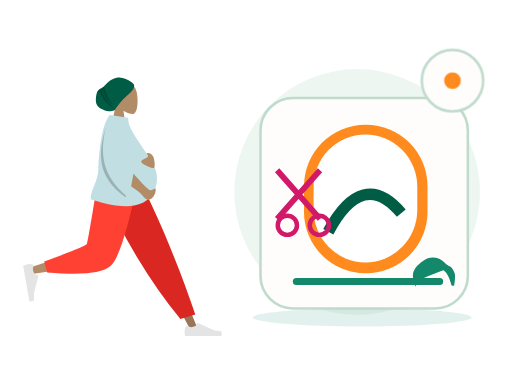
t = 0.00 s
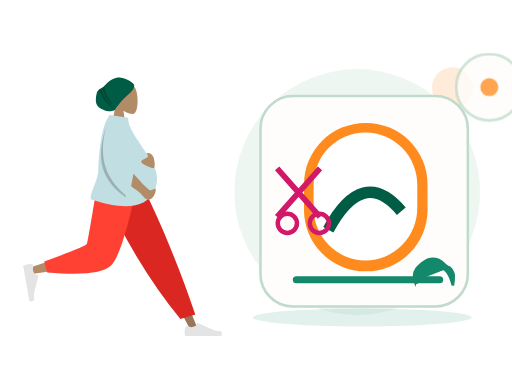
t = 0.70 s
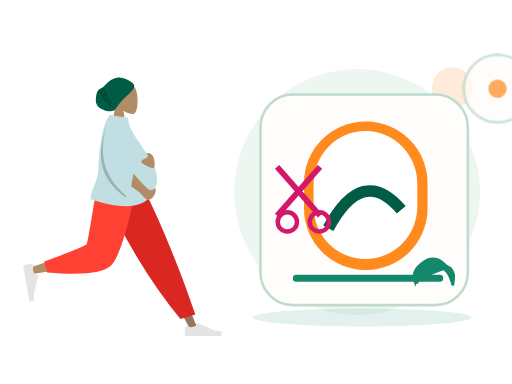
t = 1.05 s
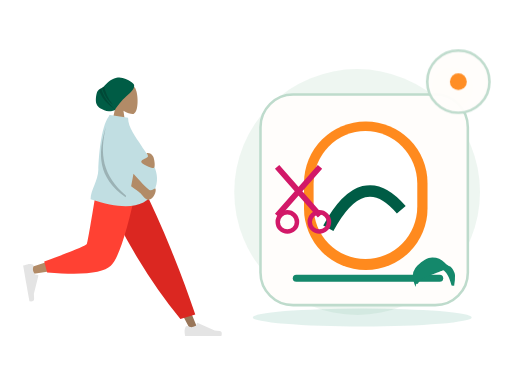
t = 1.75 s
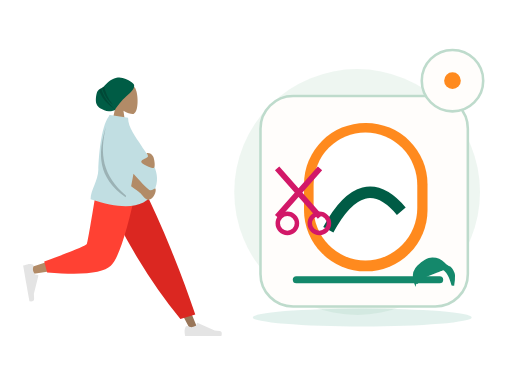
t = 2.10 s
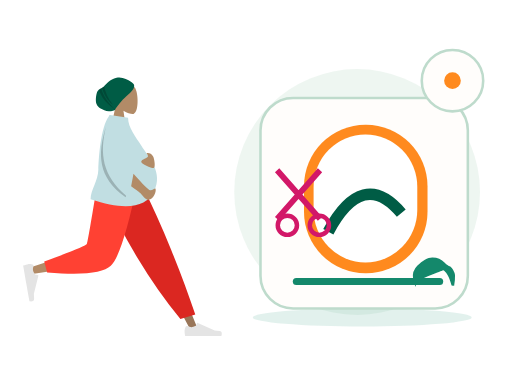
t = 2.80 s

The animated SVG that drew these frames (rendered in a browser with its animation timeline set to each time). Animation: 2 CSS @keyframes rules; one cycle of 2.80 s.

<?xml version="1.0" encoding="UTF-8"?>
<svg xmlns="http://www.w3.org/2000/svg" xmlns:xlink="http://www.w3.org/1999/xlink" width="800" height="600" viewBox="0 0 800 600" role="img" aria-labelledby="base-beauty-title base-beauty-desc" data-illustration="base-beauty" data-base="BASE-BEAUTY" data-theme="light" data-motion="on" data-requires-business-state="false" data-status="REVUE_VISUELLE_REQUISE">
<title id="base-beauty-title">Beauty — master</title><desc id="base-beauty-desc">Illustration Zamurek. Géométrie vectorielle native. Famille BASE-BEAUTY. Sources Humaaans / IRA Design lorsque présentes. Pas de preuve transactionnelle.</desc>
<style><![CDATA[#base-beauty-seal{transform-box:fill-box;transform-origin:center;animation:base-beauty-hint 2s ease-in-out 1}#base-beauty-device{transform-box:fill-box;transform-origin:center;animation:base-beauty-float 2.8s ease-in-out 1}@keyframes base-beauty-hint{0%,100%{scale:1;opacity:1}50%{scale:1.1;opacity:.72}}@keyframes base-beauty-float{0%,100%{translate:0 0}50%{translate:0 -6px}}@media(prefers-reduced-motion:reduce){*{animation:none!important;transition:none!important}}]]></style>
<g id="base-beauty-background" data-layer="decor">
<circle cx="558" cy="300" r="192" fill="#EAF4EE" opacity=".81"/>
<ellipse cx="566" cy="496" rx="171" ry="14" fill="#14886B" opacity=".12"/>
<circle cx="707" cy="137" r="32" fill="#FF8A1E" opacity=".17"/>
<path d="M701 218l10 16 16 10-16 10-10 16-10-16-16-10 16-10z" fill="#D21868" opacity=".25"/></g>
<g id="base-beauty-person" data-upstream="Humaaans" data-source="standing-7.svg"><svg x="9" y="89" width="355" height="445" viewBox="0 0 380 480" overflow="visible">
    
    <title>humaaans/standing-7</title>
    <desc>Created with Sketch.</desc>
    <defs>
        <path d="M64.5343215,14.0230865 C64.3065515,12.6093624 64.7574964,11.9155004 59.0732802,7.93268952 C53.389064,3.94987864 44.211645,-0.747515329 34.9682446,1.29681455 C22.9724635,3.94987864 18.2079576,11.8626339 13.5821476,15.7094818 C9.41210415,19.1774243 5.22806492,19.5818551 2.74846744,23.8850047 C0.268869963,28.1881542 -1.05036881,40.5681125 1.10575813,45.4899954 C4.08002328,52.2794771 9.94531203,54.1079419 14.2269314,56.0640047 C21.5699769,59.4186837 31.9492069,55.8756958 32.2006365,55.2887931 C34.1455528,50.7488475 44.6146274,37.9419323 50.9115227,32.5613058 C55.5419392,28.6046667 65.6033492,20.6583313 64.5343215,14.0230865 Z" id="base-beauty-person-node-0" data-part="part"></path>
    </defs>
    <g id="base-beauty-person-node-1" data-part="part" stroke="none" stroke-width="1" fill="none" fill-rule="evenodd">
        <g id="base-beauty-person-node-2" data-part="part" transform="translate(28.000000, 9.000000)">
            <g id="base-beauty-person-node-3" data-part="head" transform="translate(88.812991, 0.000000)">
                <g id="base-beauty-person-node-4" data-part="head" transform="translate(58.494090, 33.579940)" fill="#B28B67">
                    <path d="M8.94989243,37.3605292 C3.95849475,31.501641 0.580212404,24.3214928 1.14472537,16.2759306 C2.77124441,-6.90557456 35.0407011,-1.80593879 41.3177785,9.89409432 C47.5948559,21.5941274 46.8489759,51.2722317 38.7364127,53.363354 C35.5011336,54.1972907 28.6090274,52.1544798 21.5944711,47.9264891 L25.9973733,79.0753437 L0,79.0753437 L8.94989243,37.3605292 Z"></path>
                </g>
                <g id="base-beauty-person-node-5" data-part="part" transform="translate(33.579940, 24.914149)">
                    <mask id="base-beauty-person-node-6" data-part="part" fill="white">
                        <use xlink:href="#base-beauty-person-node-0"></use>
                    </mask>
                    <use fill="#005C45" xlink:href="#base-beauty-person-node-0"></use>
                    <path d="M13.4937455,12.9986866 C15.4436421,25.3254377 20.5624303,36.5992821 28.8501101,46.8202196 C19.186377,39.3220837 12.8193453,28.8377305 9.74901498,15.3671601 L13.4937455,12.9986866 Z M8.66406766,17.7021994 C11.8626445,30.9456549 20.1679354,43.4597279 33.5799405,55.2444182 C18.0609623,45.8769554 8.31194732,33.7885482 4.33289555,18.9791964 L8.66406766,17.7021994 Z" id="base-beauty-person-node-7" data-part="part" fill-opacity="0.2" fill="#000000" mask="url(#base-beauty-person-node-6)"></path>
                </g>
            </g>
            <g id="base-beauty-person-node-8" data-part="legs" transform="translate(0.000000, 202.587623)">
                <polygon id="base-beauty-person-node-9" data-part="part" fill="#997659" points="140.819105 0 221.309587 134.565555 281.65429 248.32939 294.652004 248.32939 193.543607 5.51402013e-13"></polygon>
                <g id="base-beauty-person-node-10" data-part="part" transform="translate(270.805972, 215.561553)" fill="#E4E4E4">
                    <path d="M2.90101634,27.5159711 C1.68915471,30.7510048 1.08322389,33.1715576 1.08322389,34.7776295 C1.08322389,36.7309922 1.40863973,39.5814342 2.05947141,43.3289555 C4.32550923,43.3289555 24.6907726,43.3289555 63.1552616,43.3289555 C64.7429247,38.080202 63.8264335,35.2465689 60.4057881,34.8280561 C56.9851428,34.4095434 54.1435546,34.0316599 51.8810236,33.6944057 L23.4842859,21.0349984 C22.9378762,20.7914062 22.2974531,21.0368884 22.053861,21.5832981 C22.0496938,21.5926456 22.0456593,21.6020518 22.0417587,21.6115137 L20.2164382,26.0392887 C17.0498153,27.5167596 14.4766054,28.2554951 12.4968086,28.2554951 C10.8882707,28.2554951 8.66686616,27.6058583 5.8325951,26.3065849 L5.83260102,26.3065719 C4.74493521,25.8079692 3.45901046,26.2854991 2.96040771,27.373165 C2.9389172,27.420045 2.91910746,27.4676773 2.90101634,27.5159711 Z" id="base-beauty-person-node-11" data-part="part"></path>
                </g>
                <path d="M264.89488,230.11238 L289.960742,222.529813 C278.978705,189.699447 265.518659,153.570834 249.580605,114.143973 C233.64255,74.7171116 216.525672,36.6691207 198.229971,2.84217094e-14 L127.43487,2.84217094e-14 C147.775755,46.3847539 169.339822,88.531257 192.127069,126.439509 C214.914315,164.347762 239.170253,198.905385 264.89488,230.11238 Z" id="base-beauty-person-node-12" data-part="part" fill="#DB2721"></path>
                <path d="M135.52932,2.84217094e-14 C127.93253,47.2872601 113.280403,107.702209 111.897637,109.566632 C110.975793,110.809581 77.7891793,121.930063 12.3377948,142.928077 L15.1454578,154.389667 C93.1960803,143.128296 134.322102,134.391261 138.523523,128.178562 C144.825654,118.859514 176.293047,45.2388276 188.480956,2.84217094e-14 L135.52932,2.84217094e-14 Z" id="base-beauty-person-node-13" data-part="part" fill="#B28B67"></path>
                <path d="M35.3450622,133.02041 L40.2904549,151.480129 C98.667773,156.600183 134.436845,152.900622 147.597671,140.381446 C160.758498,127.862271 175.757955,81.0684551 192.596043,-1.13686838e-13 L125.088686,-1.13686838e-13 C114.42047,66.3841564 108.456243,100.969601 107.196005,103.756335 C105.935767,106.543068 81.9854524,116.29776 35.3450622,133.02041 Z" id="base-beauty-person-node-14" data-part="part" fill="#FF4133"></path>
                <g id="base-beauty-person-node-15" data-part="part" transform="translate(26.538985, 166.816479) rotate(80.000000) translate(-26.538985, -166.816479) translate(-6.499343, 145.152001)" fill="#E4E4E4">
                    <path d="M2.90101634,27.5159711 C1.68915471,30.7510048 1.08322389,33.1715576 1.08322389,34.7776295 C1.08322389,36.7309922 1.40863973,39.5814342 2.05947141,43.3289555 C4.32550923,43.3289555 24.6907726,43.3289555 63.1552616,43.3289555 C64.7429247,38.080202 63.8264335,35.2465689 60.4057881,34.8280561 C56.9851428,34.4095434 54.1435546,34.0316599 51.8810236,33.6944057 L23.4842859,21.0349984 C22.9378762,20.7914062 22.2974531,21.0368884 22.053861,21.5832981 C22.0496938,21.5926456 22.0456593,21.6020518 22.0417587,21.6115137 L20.2164382,26.0392887 C17.0498153,27.5167596 14.4766054,28.2554951 12.4968086,28.2554951 C10.8882707,28.2554951 8.66686616,27.6058583 5.8325951,26.3065849 L5.83260102,26.3065719 C4.74493521,25.8079692 3.45901046,26.2854991 2.96040771,27.373165 C2.9389172,27.420045 2.91910746,27.4676773 2.90101634,27.5159711 Z" id="base-beauty-person-node-16" data-part="part"></path>
                </g>
            </g>
            <g id="base-beauty-person-node-17" data-part="body" transform="translate(23.827876, 88.835214)">
                <path d="M120.33885,2.47726092 C120.591739,1.65386181 120.848499,0.828114711 121.109013,9.9475983e-14 L122.070864,0.452558281 C122.220965,0.297686068 122.372189,0.146808113 122.524547,-8.52651283e-14 L152.844493,4.68817374 C152.844493,21.738969 166.411055,37.6923366 174.993389,51.4185123 C188.334712,72.7559884 212.074277,96.4066107 196.853431,128.106046 C183.138669,156.668861 147.414698,161.307286 89.681517,142.021321 C89.681517,126.636955 102.326331,111.170882 102.729291,92.4645844 C103.112891,74.6570098 106.442584,20.7031536 120.33885,2.47726092 Z" id="base-beauty-person-node-18" data-part="part" fill="#C1DEE2"></path>
                <path d="M158.002294,120.007365 C160.029947,109.543105 161.345334,102.55704 161.948454,99.0491682 C178.10146,117.302434 187.433171,126.534933 189.943585,126.746664 C194.664903,127.144866 198.153576,122.958098 199.146931,124.135125 C200.788776,129.009639 196.151509,141.211347 187.287471,142.985553 C183.054714,143.832772 176.504768,135.104115 173.806079,132.011356 C172.744638,130.79492 167.476709,126.79359 158.002294,120.007365 Z M185.904216,64.2160256 C190.091476,64.2160256 192.340676,65.9471177 194.816496,69.4396784 C197.292315,72.9322392 199.63512,89.4039239 195.66013,89.4039239 C191.685141,89.4039239 175.031019,83.0364996 175.031019,78.7558037 C175.031019,74.4751078 186.394824,72.6622727 186.394824,69.4396784 C186.394824,66.2170842 181.716955,64.2160256 185.904216,64.2160256 Z" id="base-beauty-person-node-19" data-part="part" fill="#B28B67"></path>
                <path d="M149.548896,135.931193 C149.300158,136.821628 149.046582,137.728782 148.788166,138.652658 C101.347312,105.495732 101.324552,65.3145315 115.433746,20.2764138 C104.799257,64.6152512 109.131721,102.010765 149.548896,135.931193 Z" id="base-beauty-person-node-20" data-part="part" fill-opacity="0.2" fill="#000000"></path>
            </g>
        </g>
    </g>
</svg></g>
<g id="base-beauty-device" data-layer="object" transform="translate(407 153)">
<rect x="0" y="0" width="324" height="329" rx="51" fill="#FFFDFB" stroke="#BEDBCC" stroke-width="4"/>
<g id="base-beauty-object-geometry" transform="translate(1 16)"><rect x="67" y="26" width="193" height="232" rx="96" fill="#FF8A1E"/><rect x="82" y="41" width="162" height="200" rx="82" fill="#FFFFFF"/><path d="M105 193q54-100 114-29" stroke="#005C45" stroke-width="18" fill="none"/><path d="M55 271h224" stroke="#14886B" stroke-width="11" stroke-linecap="round"/><path d="M25 97l67 76m0-76l-67 76" stroke="#D21868" stroke-width="9"/><circle cx="41" cy="183" r="15" fill="none" stroke="#D21868" stroke-width="7"/><circle cx="91" cy="183" r="15" fill="none" stroke="#D21868" stroke-width="7"/></g>
</g>
<g id="base-beauty-ira" data-upstream="IRA Design" data-source="hair.svg"><svg x="645" y="392" width="66" height="66" viewBox="0 0 30.59 21" overflow="visible"><defs><style>.cls-1{fill:#14886B;}</style></defs><title>hair</title><g id="base-beauty-ira-node-0" data-part="part"><path class="cls-1" d="M22.74,14.69S9.38,19.56,6.63,21.6a6.66,6.66,0,0,0-2.48,2.92s-1.42-.62-1.33,1.42-1.59-3.19-2-4.87A11.14,11.14,0,0,1,4,11.24c3.63-3.45,7.61-6,11-5.84a12.65,12.65,0,0,1,8.76,3.72c2.65,2.57,3.27,2.39,3.81,2.65a10.84,10.84,0,0,1,3.63,6.37A31.57,31.57,0,0,1,30.53,26a1,1,0,0,0-1.33-.18c-.71.53-.88-3-3.19-7.35C24.33,15.31,22.74,14.69,22.74,14.69Z" transform="translate(-0.63 -5.39)"/></g></svg></g>
<g id="base-beauty-seal" data-layer="contextual-accessory" transform="translate(707 126)">
<circle r="48" fill="#FFFDFB" stroke="#BEDBCC" stroke-width="4"/>
<g id="base-beauty-context-symbol"><circle r="13" fill="#FF8A1E"/></g></g>
</svg>
